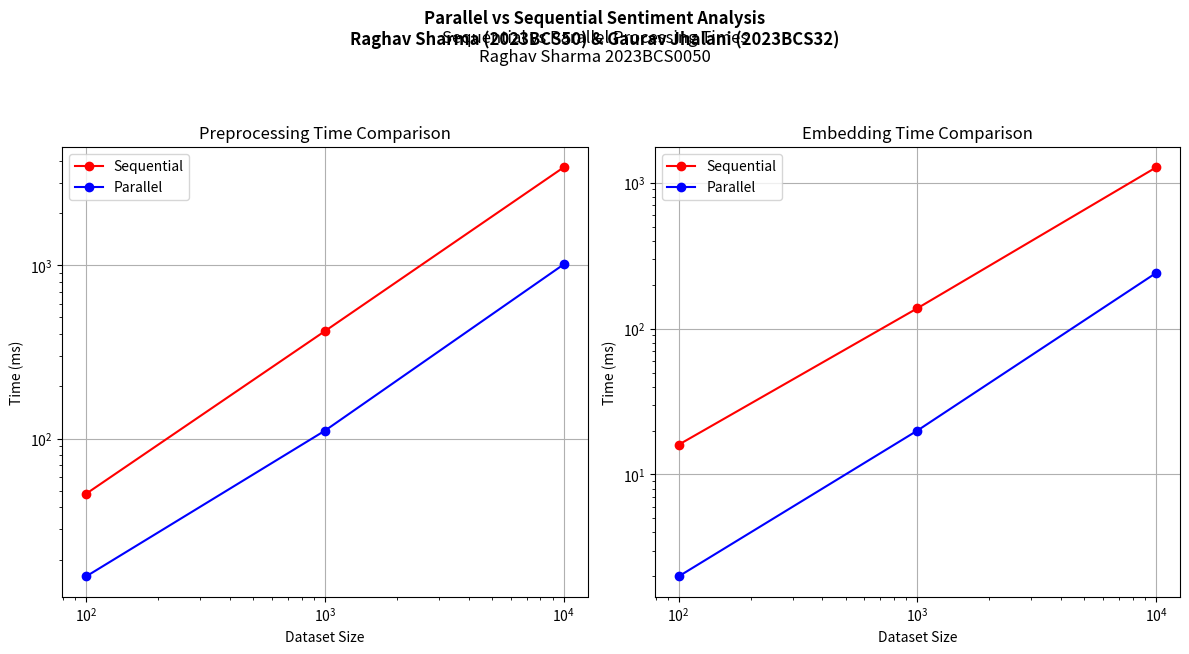
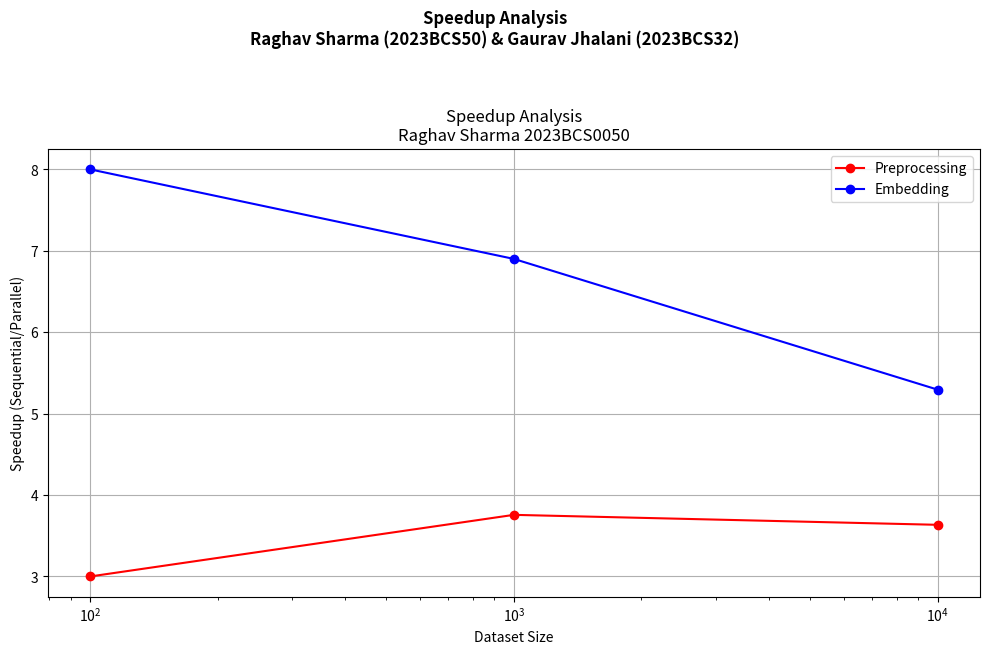

Generate these figures, in order, with matplotlib:
import matplotlib.pyplot as plt
import numpy as np

# Data points (dataset sizes)
sizes = [100, 1000, 10000]

# Sequential times (in milliseconds)
sequential_preprocessing = [48, 417, 3678]  # from your sequential output
sequential_embedding = [16, 138, 1276]

# Parallel times (in milliseconds)
parallel_preprocessing = [16, 111, 1012]  # from your parallel output
parallel_embedding = [2, 20, 241]

def create_comparison_plot():
    plt.figure(figsize=(12, 6))
    
    # Add inscription text
    inscription = "Parallel vs Sequential Sentiment Analysis\nRaghav Sharma (2023BCS50) & Gaurav Jhalani (2023BCS32)"
    plt.figtext(0.5, 1.05, inscription, ha='center', va='center', fontsize=12, fontweight='bold')
    
    # Preprocessing comparison
    plt.subplot(1, 2, 1)
    plt.plot(sizes, sequential_preprocessing, 'ro-', label='Sequential')
    plt.plot(sizes, parallel_preprocessing, 'bo-', label='Parallel')
    plt.title('Preprocessing Time Comparison')
    plt.xlabel('Dataset Size')
    plt.ylabel('Time (ms)')
    plt.xscale('log')
    plt.yscale('log')
    plt.grid(True)
    plt.legend()
    
    # Embedding comparison
    plt.subplot(1, 2, 2)
    plt.plot(sizes, sequential_embedding, 'ro-', label='Sequential')
    plt.plot(sizes, parallel_embedding, 'bo-', label='Parallel')
    plt.title('Embedding Time Comparison')
    plt.xlabel('Dataset Size')
    plt.ylabel('Time (ms)')
    plt.xscale('log')
    plt.yscale('log')
    plt.grid(True)
    plt.legend()
    
    plt.suptitle('Sequential vs Parallel Processing Times\nRaghav Sharma 2023BCS0050', y=1.05)
    plt.tight_layout()
    
    # Save the plot
    plt.savefig('performance_comparison.png', bbox_inches='tight', dpi=300)
    plt.close()

def create_speedup_plot():
    # Calculate speedup
    preprocessing_speedup = [s/p for s, p in zip(sequential_preprocessing, parallel_preprocessing)]
    embedding_speedup = [s/p for s, p in zip(sequential_embedding, parallel_embedding)]
    
    plt.figure(figsize=(10, 6))
    
    # Add inscription text
    inscription = "Speedup Analysis\nRaghav Sharma (2023BCS50) & Gaurav Jhalani (2023BCS32)"
    plt.figtext(0.5, 1.05, inscription, ha='center', va='center', fontsize=12, fontweight='bold')
    
    plt.plot(sizes, preprocessing_speedup, 'ro-', label='Preprocessing')
    plt.plot(sizes, embedding_speedup, 'bo-', label='Embedding')
    plt.title('Speedup Analysis\nRaghav Sharma 2023BCS0050')
    plt.xlabel('Dataset Size')
    plt.ylabel('Speedup (Sequential/Parallel)')
    plt.xscale('log')
    plt.grid(True)
    plt.legend()
    
    plt.tight_layout()
    plt.subplots_adjust(top=0.85)  # Adjust top margin for inscription
    
    # Save plots with higher resolution
    plt.savefig('speedup_analysis.png', bbox_inches='tight', dpi=300)
    plt.close()

if __name__ == "__main__":
    create_comparison_plot()
    create_speedup_plot()
    print("Plots have been saved as 'performance_comparison.png' and 'speedup_analysis.png'")
